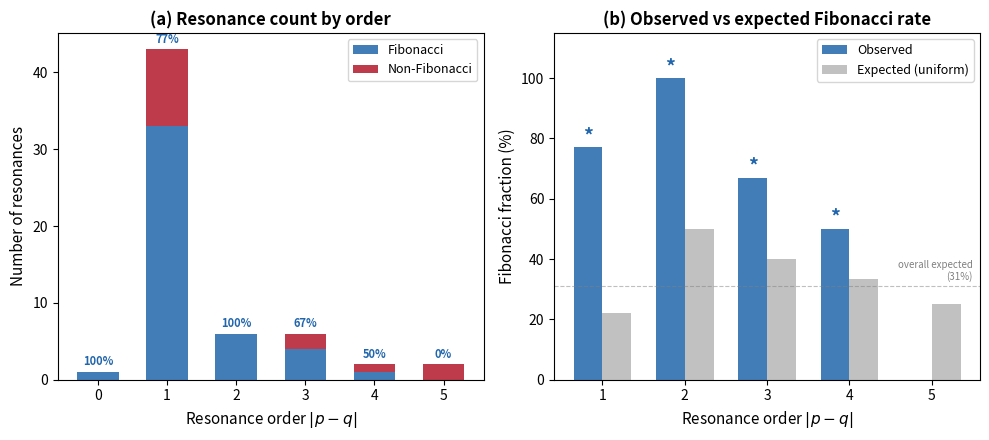

Source code (Python):
#!/usr/bin/env python3
"""Generate Figure 1 for the Fibonacci resonance paper."""
import matplotlib
matplotlib.use('Agg')
import matplotlib.pyplot as plt
import numpy as np

# Data from the analysis
orders = [0, 1, 2, 3, 4, 5]
fib_counts = [1, 33, 6, 4, 1, 0]
nonfib_counts = [0, 10, 0, 2, 1, 2]
expected_fib_pct = [100, 22.2, 50.0, 40.0, 33.3, 25.0]

fig, (ax1, ax2) = plt.subplots(1, 2, figsize=(10, 4.5))

# Panel A: Stacked bar chart by order
x = np.arange(len(orders))
width = 0.6
bars_fib = ax1.bar(x, fib_counts, width, label='Fibonacci', color='#2166ac', alpha=0.85)
bars_nonfib = ax1.bar(x, nonfib_counts, width, bottom=fib_counts, label='Non-Fibonacci', color='#b2182b', alpha=0.85)

ax1.set_xlabel('Resonance order $|p-q|$', fontsize=11)
ax1.set_ylabel('Number of resonances', fontsize=11)
ax1.set_title('(a) Resonance count by order', fontsize=12, fontweight='bold')
ax1.set_xticks(x)
ax1.set_xticklabels(orders)
ax1.legend(fontsize=9, loc='upper right')

# Add percentage labels
for i, (f, nf) in enumerate(zip(fib_counts, nonfib_counts)):
    total = f + nf
    if total > 0:
        pct = f / total * 100
        ax1.text(i, total + 0.5, f'{pct:.0f}%', ha='center', va='bottom', fontsize=8,
                fontweight='bold', color='#2166ac')

# Panel B: Observed vs expected Fibonacci rate
orders_nonzero = [1, 2, 3, 4, 5]
obs_pct = [77, 100, 67, 50, 0]
exp_pct = [22.2, 50.0, 40.0, 33.3, 25.0]

x2 = np.arange(len(orders_nonzero))
width2 = 0.35
bars_obs = ax2.bar(x2 - width2/2, obs_pct, width2, label='Observed', color='#2166ac', alpha=0.85)
bars_exp = ax2.bar(x2 + width2/2, exp_pct, width2, label='Expected (uniform)', color='#999999', alpha=0.6)

ax2.set_xlabel('Resonance order $|p-q|$', fontsize=11)
ax2.set_ylabel('Fibonacci fraction (%)', fontsize=11)
ax2.set_title('(b) Observed vs expected Fibonacci rate', fontsize=12, fontweight='bold')
ax2.set_xticks(x2)
ax2.set_xticklabels(orders_nonzero)
ax2.legend(fontsize=9)
ax2.set_ylim(0, 115)
ax2.axhline(y=31.2, color='gray', linestyle='--', alpha=0.5, linewidth=0.8)
ax2.text(len(orders_nonzero)-0.5, 33, 'overall expected\n(31%)', fontsize=7, color='gray', ha='right')

# Add significance markers
for i, (o, e) in enumerate(zip(obs_pct, exp_pct)):
    if o > e * 1.5 and o > 0:  # substantially above expected
        ax2.text(i - width2/2, o + 2, '*', ha='center', fontsize=14, fontweight='bold', color='#2166ac')

plt.tight_layout()
plt.savefig('figure1_fibonacci_resonance.pdf', bbox_inches='tight', dpi=300)
plt.savefig('figure1_fibonacci_resonance.png', bbox_inches='tight', dpi=150)
print('Saved figure1_fibonacci_resonance.pdf and .png')
